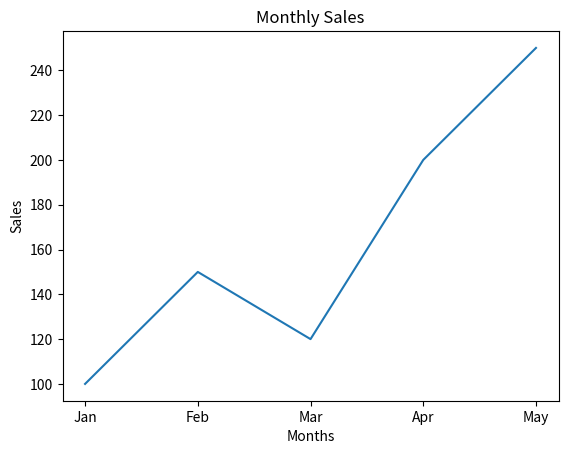
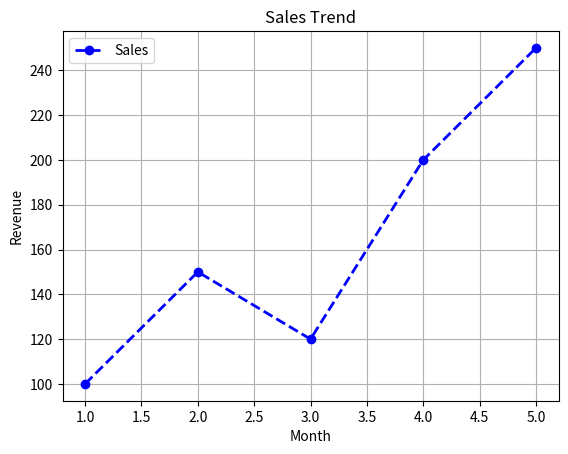
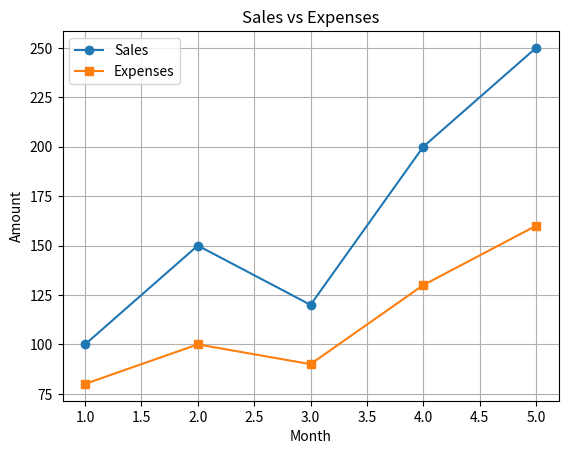
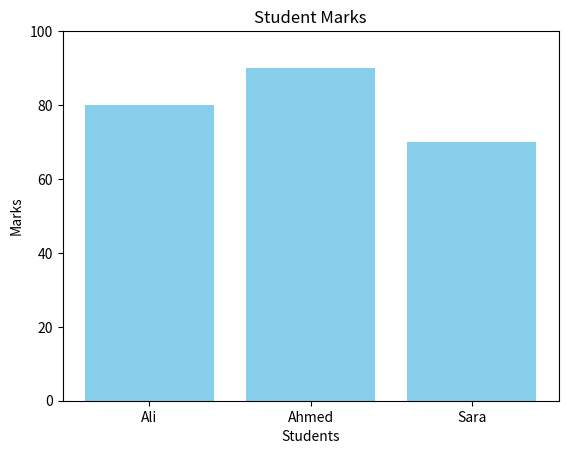
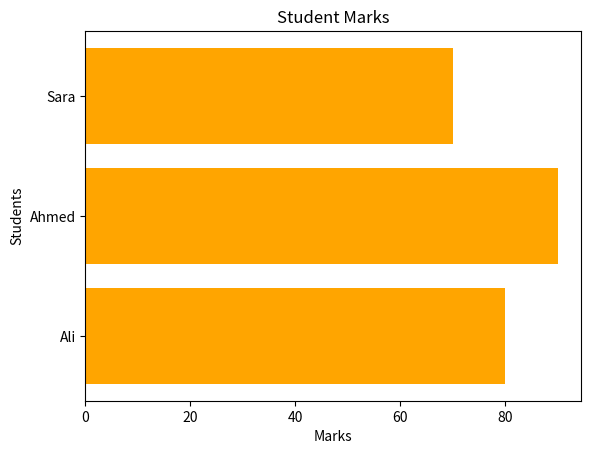
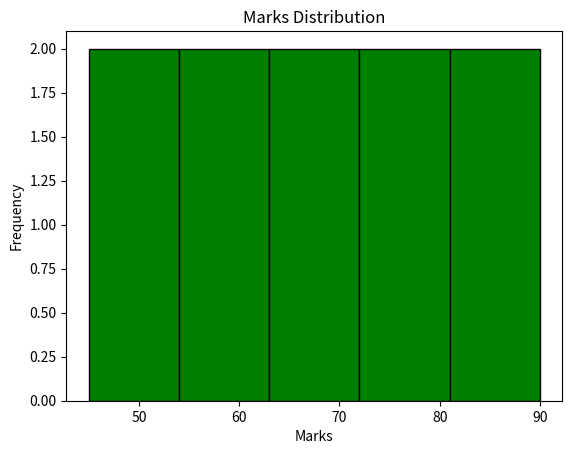
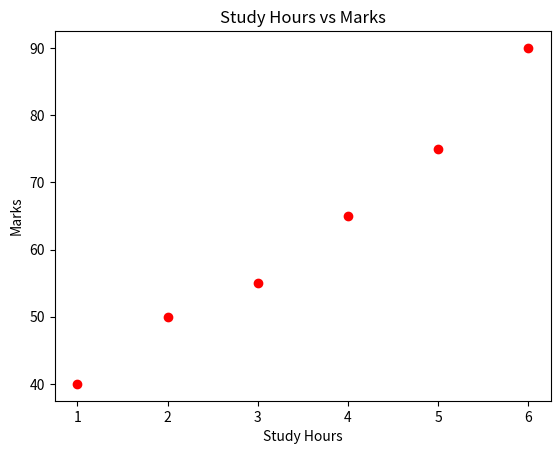
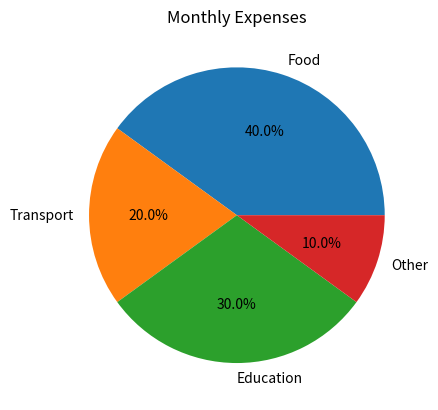
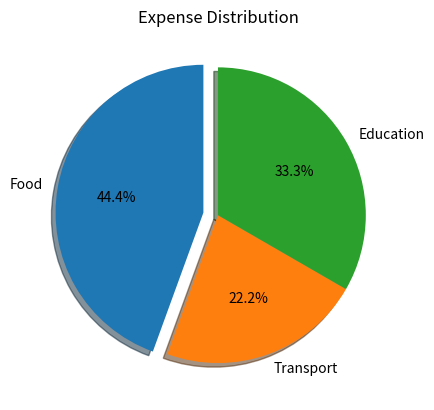
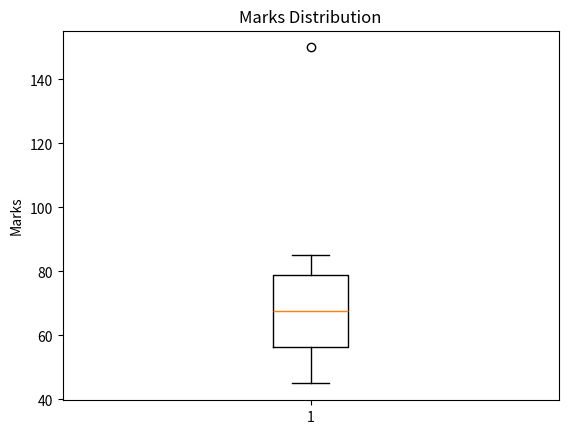
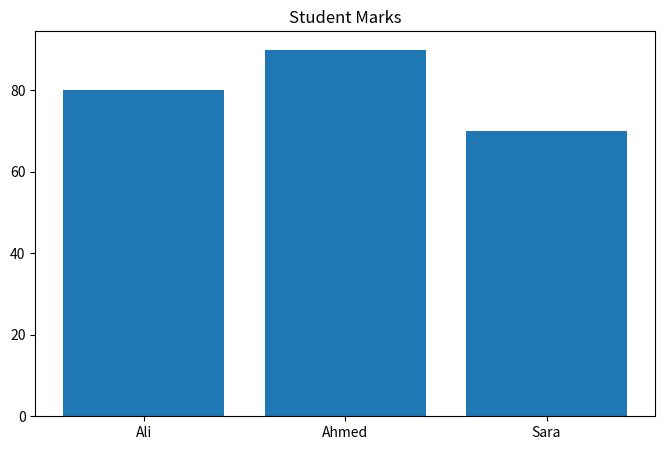
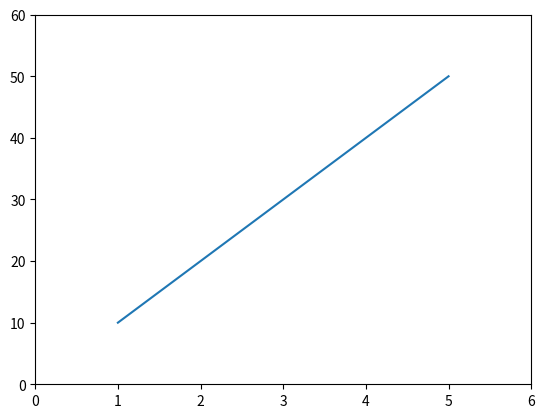
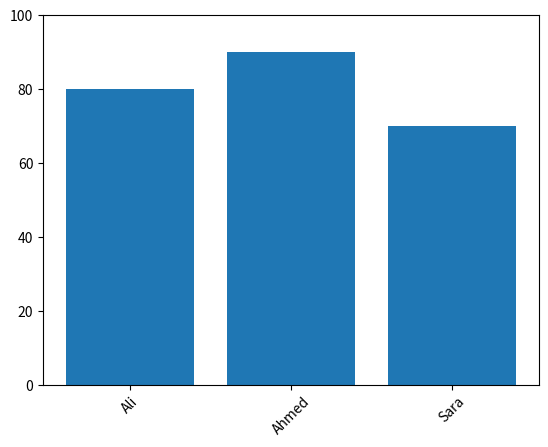
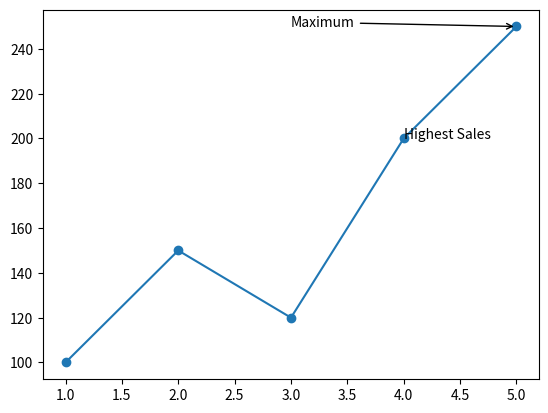
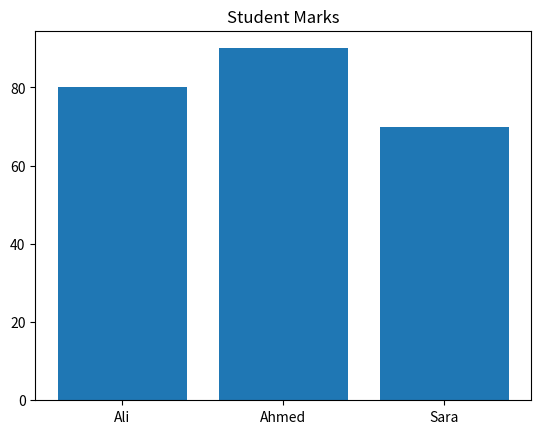
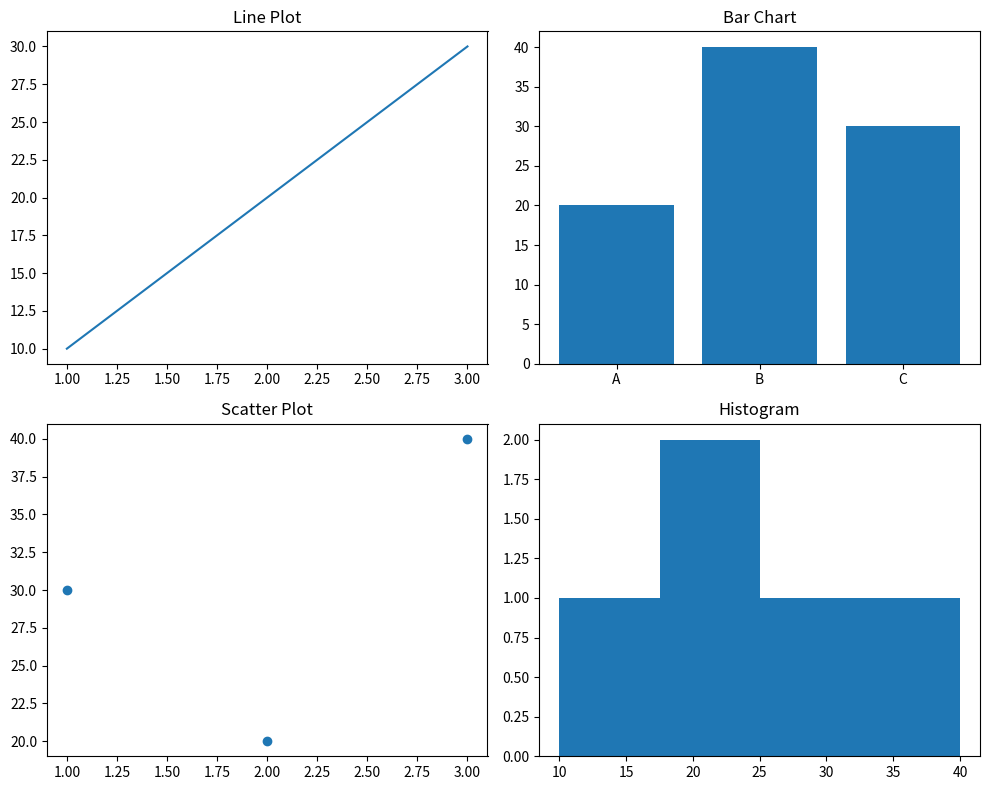

Here is the Python script that generated these plots, in order:

import matplotlib.pyplot as plt
import numpy as np


# ==========================================
# 1. BASIC LINE PLOT
# ==========================================

months = ["Jan", "Feb", "Mar", "Apr", "May"]
sales = [100, 150, 120, 200, 250]

# plot() creates a line graph
plt.plot(months, sales)

# title() gives the graph a heading
plt.title("Monthly Sales")

# xlabel() gives the x-axis a name
plt.xlabel("Months")

# ylabel() gives the y-axis a name
plt.ylabel("Sales")

# show() displays the graph
plt.show()


# ==========================================
# 2. CUSTOMIZING A LINE PLOT
# ==========================================

months = [1, 2, 3, 4, 5]
sales = [100, 150, 120, 200, 250]

# color changes the line color
# marker displays points on the line
# linestyle changes the line style
# linewidth changes line thickness
# label gives the line a name for the legend

plt.plot(months, sales, color="blue",
         marker="o", linestyle="--",
         linewidth=2, label="Sales")

plt.title("Sales Trend")
plt.xlabel("Month")
plt.ylabel("Revenue")

# legend() displays labels of plotted lines
plt.legend()

# grid() displays grid lines
plt.grid()

plt.show()


# ==========================================
# 3. MULTIPLE LINES IN ONE GRAPH
# ==========================================

months = [1, 2, 3, 4, 5]

sales = [100, 150, 120, 200, 250]
expenses = [80, 100, 90, 130, 160]

# Multiple plot() calls on the same graph
# create multiple lines

plt.plot(months, sales, label="Sales", marker="o")
plt.plot(months, expenses, label="Expenses", marker="s")

plt.title("Sales vs Expenses")
plt.xlabel("Month")
plt.ylabel("Amount")

plt.legend()
plt.grid()

plt.show()


# ==========================================
# 4. BAR CHART
# ==========================================

students = ["Ali", "Ahmed", "Sara"]
marks = [80, 90, 70]

# bar() creates a vertical bar chart
plt.bar(students, marks, color="skyblue")

plt.title("Student Marks")
plt.xlabel("Students")
plt.ylabel("Marks")

# ylim() controls the y-axis range
plt.ylim(0, 100)

plt.show()


# ==========================================
# 5. HORIZONTAL BAR CHART
# ==========================================

students = ["Ali", "Ahmed", "Sara"]
marks = [80, 90, 70]

# barh() creates a horizontal bar chart
plt.barh(students, marks, color="orange")

plt.title("Student Marks")
plt.xlabel("Marks")
plt.ylabel("Students")

plt.show()


# ==========================================
# 6. HISTOGRAM
# ==========================================

marks = [45, 50, 55, 60, 65, 70, 75, 80, 85, 90]

# hist() displays the frequency distribution
# bins determines the number of intervals

plt.hist(marks, bins=5, color="green",
         edgecolor="black")

plt.title("Marks Distribution")
plt.xlabel("Marks")
plt.ylabel("Frequency")

plt.show()


# ==========================================
# 7. SCATTER PLOT
# ==========================================

hours = [1, 2, 3, 4, 5, 6]
marks = [40, 50, 55, 65, 75, 90]

# scatter() displays individual data points
# Useful for identifying relationships

plt.scatter(hours, marks, color="red")

plt.title("Study Hours vs Marks")
plt.xlabel("Study Hours")
plt.ylabel("Marks")

plt.show()


# ==========================================
# 8. PIE CHART
# ==========================================

categories = ["Food", "Transport", "Education", "Other"]
expenses = [4000, 2000, 3000, 1000]

# pie() creates a circular pie chart
# labels displays category names
# autopct displays percentage values

plt.pie(expenses, labels=categories,
        autopct="%1.1f%%")

plt.title("Monthly Expenses")

plt.show()


# ==========================================
# 9. PIE CHART CUSTOMIZATION
# ==========================================

categories = ["Food", "Transport", "Education"]
expenses = [4000, 2000, 3000]

# explode separates a slice from the pie
# startangle rotates the pie chart
# shadow adds a shadow effect

plt.pie(expenses,
        labels=categories,
        autopct="%1.1f%%",
        explode=[0.1, 0, 0],
        startangle=90,
        shadow=True)

plt.title("Expense Distribution")

plt.show()


# ==========================================
# 10. BOXPLOT
# ==========================================

marks = [45, 50, 55, 60, 65, 70, 75, 80, 85, 150]

# boxplot() displays the distribution of data
# Helps identify median, quartiles and outliers

plt.boxplot(marks)

plt.title("Marks Distribution")
plt.ylabel("Marks")

plt.show()


# ==========================================
# 11. FIGURE SIZE
# ==========================================

students = ["Ali", "Ahmed", "Sara"]
marks = [80, 90, 70]

# figure() creates a figure
# figsize controls its width and height

plt.figure(figsize=(8, 5))

plt.bar(students, marks)

plt.title("Student Marks")

plt.show()


# ==========================================
# 12. AXIS LIMITS
# ==========================================

x = [1, 2, 3, 4, 5]
y = [10, 20, 30, 40, 50]

plt.plot(x, y)

# xlim() controls the x-axis range
plt.xlim(0, 6)

# ylim() controls the y-axis range
plt.ylim(0, 60)

plt.show()


# ==========================================
# 13. TICKS
# ==========================================

students = ["Ali", "Ahmed", "Sara"]
marks = [80, 90, 70]

plt.bar(students, marks)

# xticks() controls x-axis tick positions/labels
plt.xticks(rotation=45)

# yticks() controls y-axis tick positions/labels
plt.yticks([0, 20, 40, 60, 80, 100])

plt.show()


# ==========================================
# 14. TEXT AND ANNOTATIONS
# ==========================================

months = [1, 2, 3, 4, 5]
sales = [100, 150, 120, 200, 250]

plt.plot(months, sales, marker="o")

# text() displays text at a specified location
plt.text(4, 200, "Highest Sales")

# annotate() adds an annotation with an arrow
plt.annotate("Maximum",
             xy=(5, 250),
             xytext=(3, 250),
             arrowprops={"arrowstyle": "->"})

plt.show()


# ==========================================
# 15. SAVE GRAPH
# ==========================================

students = ["Ali", "Ahmed", "Sara"]
marks = [80, 90, 70]

plt.bar(students, marks)

plt.title("Student Marks")

# savefig() saves the graph as an image
plt.savefig("student_marks.png")

plt.show()


# ==========================================
# 16. SUBPLOTS
# ==========================================

# subplots() creates multiple graphs
# 2 rows and 2 columns

fig, ax = plt.subplots(2, 2, figsize=(10, 8))

# First graph: Line plot
ax[0, 0].plot([1, 2, 3], [10, 20, 30])
ax[0, 0].set_title("Line Plot")

# Second graph: Bar chart
ax[0, 1].bar(["A", "B", "C"], [20, 40, 30])
ax[0, 1].set_title("Bar Chart")

# Third graph: Scatter plot
ax[1, 0].scatter([1, 2, 3], [30, 20, 40])
ax[1, 0].set_title("Scatter Plot")

# Fourth graph: Histogram
ax[1, 1].hist([10, 20, 20, 30, 40], bins=4)
ax[1, 1].set_title("Histogram")

# tight_layout() adjusts spacing between graphs
fig.tight_layout()

plt.show()


# ==========================================
# 17. OBJECT-ORIENTED MATPLOTLIB
# ==========================================

# fig represents the entire figure
# ax represents the individual plotting area

fig, ax = plt.subplots(figsize=(8, 5))

months = [1, 2, 3, 4, 5]
sales = [100, 150, 120, 200, 250]

# ax.plot() creates a line inside the plotting area
ax.plot(months, sales, marker="o", label="Sales")

# set_title() sets the graph title
ax.set_title("Monthly Sales")

# set_xlabel() sets the x-axis label
ax.set_xlabel("Months")

# set_ylabel() sets the y-axis label
ax.set_ylabel("Sales")

# legend() displays line labels
ax.legend()

# grid() displays grid lines
ax.grid()

# savefig() saves the complete figure
fig.savefig("monthly_sales.png")

plt.show()
